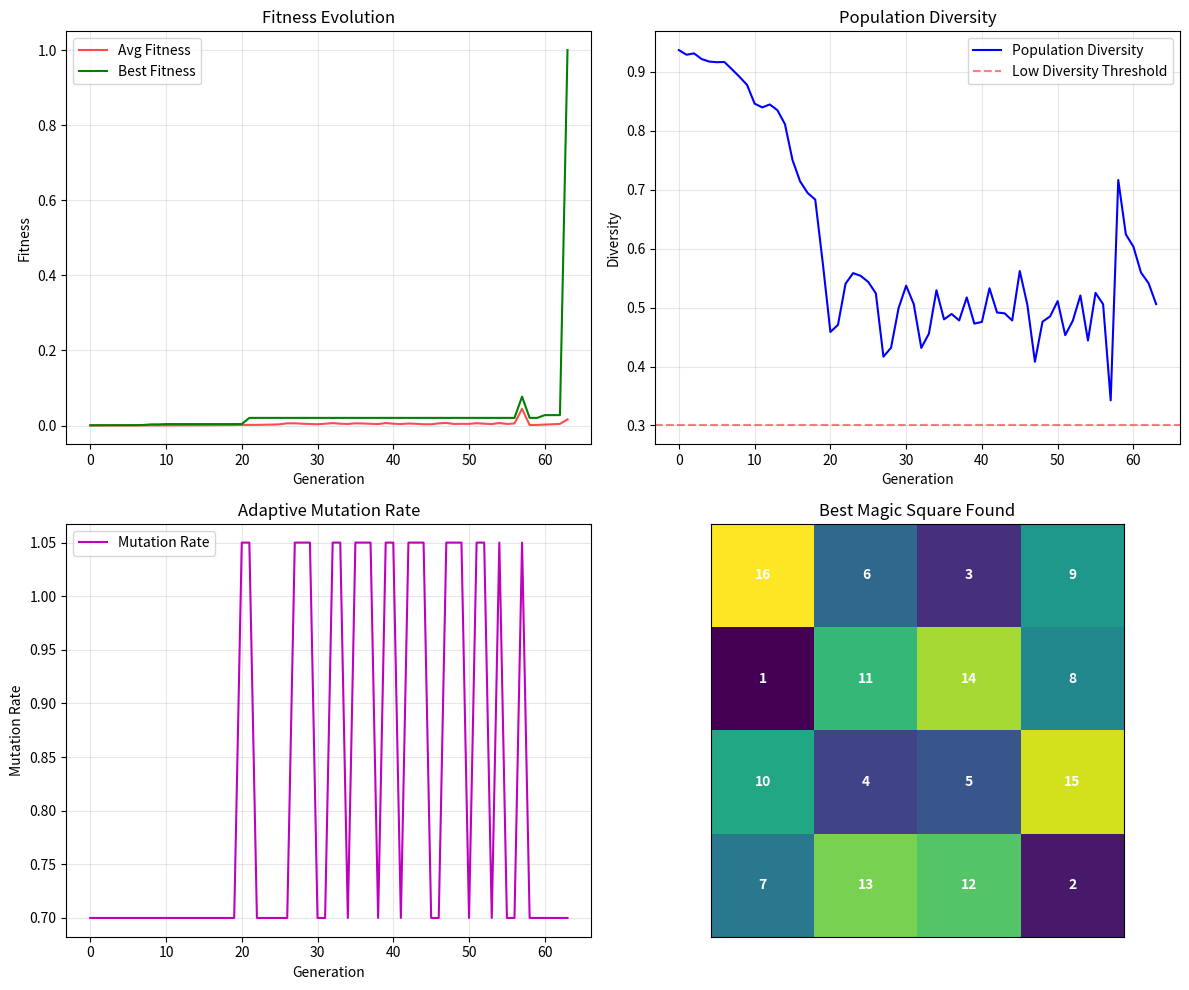

Generate this figure with matplotlib:
import numpy as np
import random
import matplotlib.pyplot as plt
from collections import Counter

# Parameters
n = 4  # nxn magic square
population_size = 100
base_mutation_rate = 0.7  # Base mutation rate
adaptive_mutation = True  # Enable adaptive mutation
generations = 500
diversity_threshold = 0.8  # Trigger diversity measures if similarity > 80%
tournament_size = 4  # For tournament selection


# Generate initial population (random permutations of 1 to n²)
def generate_individual(n):
    return np.random.permutation(n * n) + 1


# Calculate population diversity
def calculate_diversity(population):
    """Calculate diversity as average pairwise differences"""
    if len(population) < 2:
        return 1.0

    total_differences = 0
    comparisons = 0

    for i in range(len(population)):
        for j in range(i + 1, len(population)):
            # Count different positions
            differences = np.sum(population[i] != population[j])
            total_differences += differences
            comparisons += 1

    # Normalize by maximum possible differences
    max_differences = len(population[0])
    return (total_differences / comparisons) / max_differences


# Fixed sum that all rows, columns, and both main diagonals of a magic square must equal
def magic_constant(n):
    return n * (n**2 + 1) // 2


# Fitness function with diversity bonus
max_fit = 1


def fitness_score(individual, n, population=None, diversity_bonus=False):
    square = np.array(individual).reshape(n, n)
    M = magic_constant(n)
    total_deviation = 0

    # Check rows and columns
    for i in range(n):
        row_sum = np.sum(square[i, :])
        col_sum = np.sum(square[:, i])
        total_deviation += abs(row_sum - M) + abs(col_sum - M)

    # Check diagonals
    diag1_sum = np.sum(np.diag(square))
    diag2_sum = np.sum(np.diag(np.fliplr(square)))
    total_deviation = total_deviation + abs(diag1_sum - M) + abs(diag2_sum - M)

    base_fitness = (1 / (1 + total_deviation)) ** 2

    # Add diversity bonus if requested
    if diversity_bonus and population is not None:
        uniqueness = calculate_individual_uniqueness(individual, population)
        return base_fitness + 0.1 * uniqueness  # Small diversity bonus

    return base_fitness


def calculate_individual_uniqueness(individual, population):
    """Calculate how unique this individual is compared to population"""
    if len(population) <= 1:
        return 1.0

    differences = []
    for other in population:
        if not np.array_equal(individual, other):
            diff = np.sum(individual != other) / len(individual)
            differences.append(diff)

    return np.mean(differences) if differences else 0.0


# Tournament selection (better than fitness-proportionate for maintaining diversity)
def tournament_selection(population, fitness_scores, tournament_size=3):
    """Select parent using tournament selection"""
    tournament_indices = random.sample(range(len(population)), tournament_size)
    tournament_fitness = [fitness_scores[i] for i in tournament_indices]
    winner_idx = tournament_indices[np.argmax(tournament_fitness)]
    return population[winner_idx]


# Enhanced crossover with multiple methods
def crossover(parent1, parent2, n):
    size = n * n
    attempts = 0
    max_attempts = 50

    while attempts < max_attempts:
        child = original_crossover(parent1, parent2, size)

        # Verify this is a valid permutation
        if len(set(child)) == size and all(1 <= x <= size for x in child):
            return child
        attempts += 1

    # Fallback: return a random permutation
    return generate_individual(n)


def original_crossover(parent1, parent2, size):
    """Original crossover method"""
    child = np.zeros(size, dtype=int)
    start = random.randint(0, size - 1)
    end = random.randint(start + 1, size)
    child[start:end] = parent1[start:end]

    remaining_positions = [i for i in range(size) if i not in range(start, end)]
    remaining_values = [x for x in parent2 if x not in child]

    for i, pos in enumerate(remaining_positions):
        child[pos] = remaining_values[i]

    return child


# Enhanced mutation with multiple strategies
def mutate(individual, mutation_rate, n, method="swap"):
    """Apply mutation with different strategies"""
    if random.random() > mutation_rate:
        return individual

    individual = individual.copy()
    size = len(individual)

    if method == "swap":
        # Simple swap mutation
        i, j = random.sample(range(size), 2)
        individual[i], individual[j] = individual[j], individual[i]

    elif method == "scramble":
        # Scramble a random segment
        start, end = sorted(random.sample(range(size), 2))
        segment = individual[start:end]
        np.random.shuffle(segment)
        individual[start:end] = segment

    elif method == "inversion":
        # Invert a random segment
        start, end = sorted(random.sample(range(size), 2))
        individual[start:end] = individual[start:end][::-1]

    return individual



# Initialize population with valid permutations
population = [generate_individual(n) for _ in range(population_size)]
avg_fitness = []
best_fitness = []
diversity_history = []
mutation_rates = []

print(f"Starting evolution for {n}x{n} magic square...")
print(f"Magic constant should be: {magic_constant(n)}")

for age in range(generations):
    # Calculate diversity
    diversity = calculate_diversity(population)
    diversity_history.append(diversity)

    # Adaptive mutation rate
    current_mutation_rate = base_mutation_rate
    if adaptive_mutation:
        if diversity < 0.3:  # Low diversity
            current_mutation_rate = min(0.5, base_mutation_rate * 3)
        elif diversity < 0.5:  # Medium diversity
            current_mutation_rate = base_mutation_rate * 1.5

    mutation_rates.append(current_mutation_rate)

    # Evaluate fitness (with diversity bonus if diversity is low)
    use_diversity_bonus = diversity < 0.4
    population_fitness = [
        fitness_score(
            ind, n, population if use_diversity_bonus else None, use_diversity_bonus
        )
        for ind in population
    ]

    current_best = max(population_fitness)
    best_fitness.append(current_best)
    avg_fitness.append(np.mean(population_fitness))

    # Progress reporting
    if age % 50 == 0:
        print(
            f"Gen {age}: Best={current_best:.4f}, Avg={avg_fitness[-1]:.4f}, "
            f"Diversity={diversity:.3f}, MutRate={current_mutation_rate:.3f}"
        )

    # Early exit if magic square found
    if current_best >= max_fit * 0.999:  # Allow for floating point precision
        print(f"Magic square found at generation {age}!")
        break

    # Selection and reproduction
    new_population = []

    # Elitism: keep best individuals
    elite_count = max(1, population_size // 10)  # Keep top 10%
    elite_indices = np.argsort(population_fitness)[-elite_count:]
    for idx in elite_indices:
        new_population.append(population[idx].copy())

    # Generate rest of population
    mutation_methods = ["swap", "scramble", "inversion"]

    while len(new_population) < population_size:
        # Parent selection using tournament
        parent1 = tournament_selection(population, population_fitness, tournament_size)
        parent2 = tournament_selection(population, population_fitness, tournament_size)

        child = crossover(parent1, parent2, n)

        # Mutation with random method selection
        mut_method = random.choice(mutation_methods)
        child = mutate(child, current_mutation_rate, n, mut_method)

        new_population.append(child)

    population = new_population

# Plot results
fig, ((ax1, ax2), (ax3, ax4)) = plt.subplots(2, 2, figsize=(12, 10))

# Fitness over time
ax1.plot(range(len(avg_fitness)), avg_fitness, "r-", label="Avg Fitness", alpha=0.7)
ax1.plot(range(len(best_fitness)), best_fitness, "g-", label="Best Fitness")
ax1.set_xlabel("Generation")
ax1.set_ylabel("Fitness")
ax1.set_title("Fitness Evolution")
ax1.legend()
ax1.grid(True, alpha=0.3)

# Diversity over time
ax2.plot(
    range(len(diversity_history)), diversity_history, "b-", label="Population Diversity"
)
ax2.axhline(
    y=0.3, color="r", linestyle="--", alpha=0.5, label="Low Diversity Threshold"
)
ax2.set_xlabel("Generation")
ax2.set_ylabel("Diversity")
ax2.set_title("Population Diversity")
ax2.legend()
ax2.grid(True, alpha=0.3)

# Adaptive mutation rate
ax3.plot(range(len(mutation_rates)), mutation_rates, "m-", label="Mutation Rate")
ax3.set_xlabel("Generation")
ax3.set_ylabel("Mutation Rate")
ax3.set_title("Adaptive Mutation Rate")
ax3.legend()
ax3.grid(True, alpha=0.3)

# Final solution
best_idx = np.argmax([fitness_score(ind, n) for ind in population])
best_square = np.array(population[best_idx]).reshape(n, n)

# Display the magic square
im = ax4.imshow(best_square, cmap="viridis")
ax4.set_title("Best Magic Square Found")
for i in range(n):
    for j in range(n):
        ax4.text(
            j,
            i,
            str(best_square[i, j]),
            ha="center",
            va="center",
            color="white",
            fontweight="bold",
        )
ax4.set_xticks([])
ax4.set_yticks([])

plt.tight_layout()
plt.show()

# Print detailed results
print("\n" + "=" * 50)
print("FINAL RESULTS")
print("=" * 50)
print("Magic constant:", magic_constant(n))
print("Best solution found:")
print(best_square)
print(f"Final fitness: {fitness_score(population[best_idx], n):.6f}")
print(f"Final diversity: {diversity_history[-1]:.3f}")

# Verify magic square properties
M = magic_constant(n)
row_sums = [sum(best_square[i, :]) for i in range(n)]
col_sums = [sum(best_square[:, i]) for i in range(n)]
diag1 = sum(np.diag(best_square))
diag2 = sum(np.diag(np.fliplr(best_square)))

print(f"Row sums: {row_sums} (target: {M})")
print(f"Col sums: {col_sums} (target: {M})")
print(f"Diagonals: {diag1}, {diag2} (target: {M})")

# Check if it's a valid magic square
is_magic = (
    all(s == M for s in row_sums)
    and all(s == M for s in col_sums)
    and diag1 == M
    and diag2 == M
)

print(f"Is valid magic square: {is_magic}")
if is_magic:
    print("🎉 SUCCESS! Perfect magic square found!")
else:
    total_error = (
        sum(abs(s - M) for s in row_sums + col_sums) + abs(diag1 - M) + abs(diag2 - M)
    )
    print(f"Total deviation from magic constant: {total_error}")
